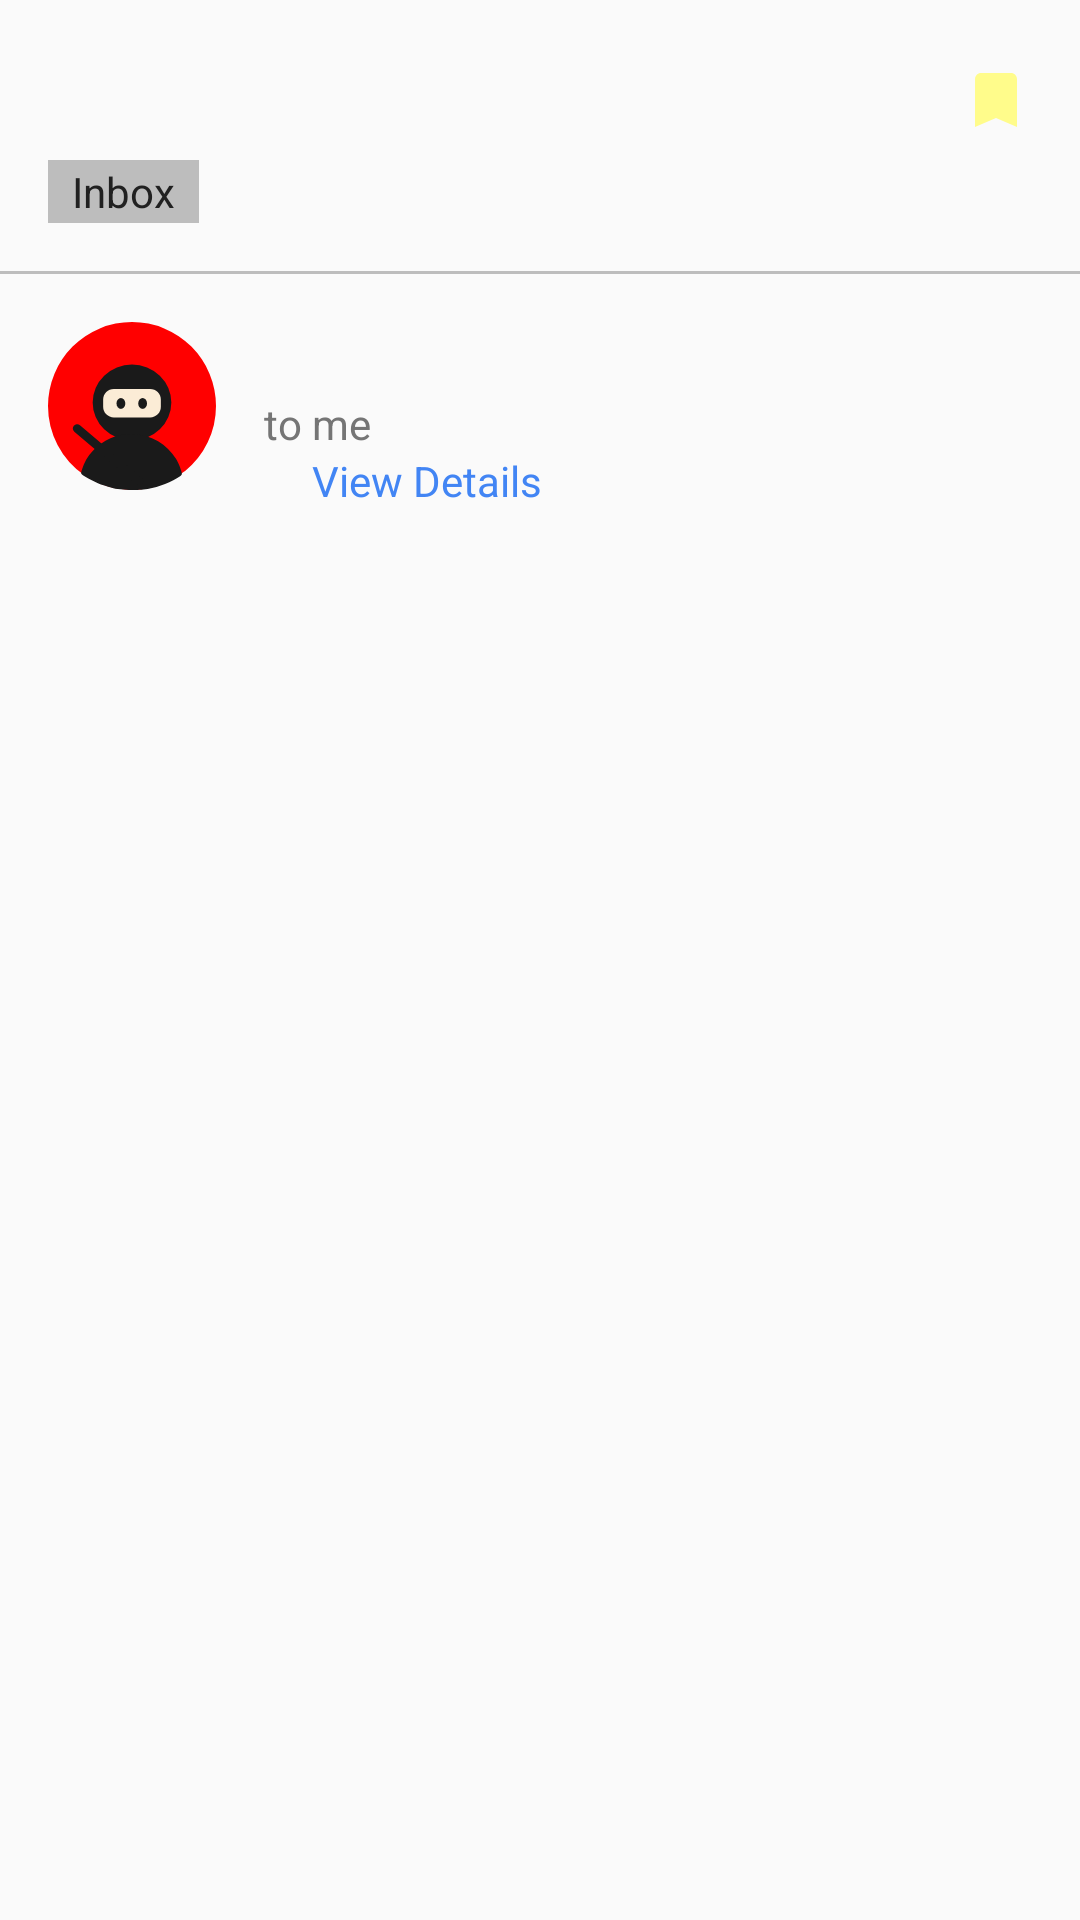

Here is an Android app screen rendered from its layout file. Give the layout XML and the strings, colors and styles it references.
<!-- AndroidManifest.xml: application theme AppTheme -->
<!-- res/layout/fragment_email_details.xml -->
<?xml version="1.0" encoding="utf-8"?>
<android.support.constraint.ConstraintLayout xmlns:android="http://schemas.android.com/apk/res/android"
    xmlns:app="http://schemas.android.com/apk/res-auto"
    xmlns:tools="http://schemas.android.com/tools"
    android:layout_width="match_parent"
    android:layout_height="wrap_content"
    android:paddingBottom="16dp">

    <TextView
        android:id="@+id/text_subject"
        android:layout_width="0dp"
        android:layout_height="wrap_content"
        android:layout_marginStart="16dp"
        android:layout_marginLeft="16dp"
        android:layout_marginTop="16dp"
        android:ellipsize="end"
        android:maxLines="3"
        android:textAppearance="@style/Base.TextAppearance.AppCompat.Large"
        app:layout_constraintEnd_toStartOf="@+id/image_bookmark"
        app:layout_constraintStart_toStartOf="parent"
        app:layout_constraintTop_toTopOf="parent"
        tools:text="This is a subject. This is another line of the subject. This has to be the biggest line of the subject so far but this is slightk" />

    <ImageView
        android:id="@+id/image_bookmark"
        android:layout_width="wrap_content"
        android:layout_height="wrap_content"
        android:layout_marginEnd="16dp"
        android:layout_marginRight="16dp"
        android:src="@drawable/ic_bookmark"
        app:layout_constraintBottom_toBottomOf="@+id/text_subject"
        app:layout_constraintEnd_toEndOf="parent" />

    <TextView
        android:id="@+id/text_label_inbox"
        android:layout_width="wrap_content"
        android:layout_height="wrap_content"
        android:layout_marginTop="8dp"
        android:background="@color/divider"
        android:paddingLeft="8dp"
        android:paddingTop="1dp"
        android:paddingRight="8dp"
        android:paddingBottom="1dp"
        android:text="@string/label_inbox"
        android:textColor="@color/primary_text"
        app:layout_constraintStart_toStartOf="@+id/text_subject"
        app:layout_constraintTop_toBottomOf="@+id/text_subject" />

    <View
        android:id="@+id/divider"
        android:layout_width="match_parent"
        android:layout_height="1dp"
        android:layout_marginTop="16dp"
        android:background="@color/divider"
        app:layout_constraintTop_toBottomOf="@+id/text_label_inbox"
        tools:layout_editor_absoluteX="0dp" />

    <ImageView
        android:id="@+id/image_profile"
        android:layout_width="56dp"
        android:layout_height="56dp"
        android:layout_marginStart="16dp"
        android:layout_marginLeft="16dp"
        android:layout_marginTop="16dp"
        android:src="@drawable/profile_image_1"
        app:layout_constraintStart_toStartOf="parent"
        app:layout_constraintTop_toBottomOf="@+id/divider"
        tools:srcCompat="@tools:sample/avatars[4]" />

    <TextView
        android:id="@+id/text_name"
        android:layout_width="wrap_content"
        android:layout_height="wrap_content"
        android:layout_marginStart="16dp"
        android:layout_marginLeft="16dp"
        android:textAppearance="@style/TextAppearance.AppCompat.Medium"
        android:textColor="@color/primary_text"
        app:layout_constraintStart_toEndOf="@+id/image_profile"
        app:layout_constraintTop_toTopOf="@+id/image_profile"
        tools:text="@tools:sample/full_names" />

    <TextView
        android:id="@+id/text_to_me"
        android:layout_width="wrap_content"
        android:layout_height="wrap_content"
        android:text="@string/label_to_me"
        android:textColor="@color/secondary_text"
        app:layout_constraintStart_toStartOf="@+id/text_name"
        app:layout_constraintTop_toBottomOf="@+id/text_name" />

    <TextView
        android:id="@+id/text_date"
        android:layout_width="wrap_content"
        android:layout_height="wrap_content"
        android:textColor="@color/secondary_text"
        app:layout_constraintStart_toStartOf="@+id/text_to_me"
        app:layout_constraintTop_toBottomOf="@+id/text_to_me"
        tools:text="@tools:sample/date/ddmmyy" />

    <TextView
        android:id="@+id/text_view_details"
        android:layout_width="wrap_content"
        android:layout_height="wrap_content"
        android:layout_marginStart="16dp"
        android:layout_marginLeft="16dp"
        android:text="@string/label_view_details"

        android:textColor="@color/view_details"
        app:layout_constraintBaseline_toBaselineOf="@+id/text_date"
        app:layout_constraintStart_toEndOf="@+id/text_date" />

    <android.support.constraint.Group
        android:id="@+id/view_details_group"
        android:layout_width="wrap_content"
        android:layout_height="wrap_content"
        android:visibility="visible"
        app:constraint_referenced_ids="text_date,text_view_details" />

    <TextView
        android:id="@+id/text_hide_details"
        android:layout_width="wrap_content"
        android:layout_height="wrap_content"
        android:text="@string/label_hide_details"
        android:textColor="@color/view_details"
        app:layout_constraintStart_toStartOf="@+id/text_to_me"
        app:layout_constraintTop_toBottomOf="@+id/text_to_me" />

    <TextView
        android:id="@+id/text_label_from"
        android:layout_width="wrap_content"
        android:layout_height="wrap_content"
        android:layout_marginTop="16dp"
        android:text="@string/label_from"
        android:textColor="@color/secondary_text"
        android:textSize="12sp"
        app:layout_constraintStart_toStartOf="@+id/text_hide_details"
        app:layout_constraintTop_toBottomOf="@+id/text_hide_details" />

    <TextView
        android:id="@+id/text_label_to"
        android:layout_width="wrap_content"
        android:layout_height="wrap_content"
        android:layout_marginTop="4dp"
        android:text="@string/label_to"
        android:textColor="@color/secondary_text"
        android:textSize="12sp"
        app:layout_constraintStart_toStartOf="@+id/text_label_from"
        app:layout_constraintTop_toBottomOf="@+id/text_label_from" />

    <TextView
        android:id="@+id/text_label_date"
        android:layout_width="wrap_content"
        android:layout_height="wrap_content"
        android:layout_marginTop="4dp"
        android:text="@string/label_date"
        android:textColor="@color/secondary_text"
        android:textSize="12sp"
        app:layout_constraintStart_toStartOf="@+id/text_label_to"
        app:layout_constraintTop_toBottomOf="@+id/text_to_email" />

    <TextView
        android:id="@+id/text_from_name"
        android:layout_width="wrap_content"
        android:layout_height="wrap_content"
        android:layout_marginStart="16dp"
        android:layout_marginLeft="16dp"
        android:ellipsize="end"
        android:maxLines="1"
        android:textColor="@color/secondary_text"
        android:textSize="12sp"
        app:layout_constraintEnd_toStartOf="@+id/text_email"
        app:layout_constraintHorizontal_bias="0.5"
        app:layout_constraintStart_toEndOf="@+id/text_label_from"
        app:layout_constraintTop_toTopOf="@+id/text_label_from"
        tools:text="@tools:sample/full_names" />

    <TextView
        android:id="@+id/text_email"
        android:layout_width="0dp"
        android:layout_height="wrap_content"
        android:layout_marginStart="8dp"
        android:layout_marginLeft="8dp"
        android:layout_marginEnd="16dp"
        android:layout_marginRight="16dp"
        android:ellipsize="end"
        android:maxLines="1"
        android:textColor="@color/view_details"
        android:textSize="12sp"
        app:layout_constraintBaseline_toBaselineOf="@+id/text_from_name"
        app:layout_constraintEnd_toEndOf="parent"
        app:layout_constraintHorizontal_bias="0.5"
        app:layout_constraintStart_toEndOf="@+id/text_from_name"
        tools:text="example@testing.com" />

    <TextView
        android:id="@+id/text_to_name"
        android:layout_width="wrap_content"
        android:layout_height="wrap_content"
        android:text="@string/my_name"
        android:textColor="@color/secondary_text"
        android:textSize="12sp"
        app:layout_constraintStart_toStartOf="@+id/text_from_name"
        app:layout_constraintTop_toTopOf="@+id/text_label_to" />

    <TextView
        android:id="@+id/text_to_email"
        android:layout_width="0dp"
        android:layout_height="wrap_content"
        android:ellipsize="end"
        android:maxLines="1"
        android:text="@string/my_email"
        android:textColor="@color/view_details"
        android:textSize="12sp"
        app:layout_constraintStart_toStartOf="@+id/text_to_name"
        app:layout_constraintTop_toBottomOf="@+id/text_to_name" />

    <TextView
        android:id="@+id/text_details_date"
        android:layout_width="wrap_content"
        android:layout_height="wrap_content"
        android:textColor="@color/secondary_text"
        android:textSize="12sp"
        app:layout_constraintStart_toStartOf="@+id/text_to_email"
        app:layout_constraintTop_toTopOf="@+id/text_label_date"
        tools:text="@tools:sample/date/ddmmyy" />

    <android.support.constraint.Group
        android:id="@+id/details_group"
        android:layout_width="wrap_content"
        android:layout_height="wrap_content"
        android:visibility="gone"
        app:constraint_referenced_ids="text_from_name,text_label_from,text_label_date,text_label_to,text_to_email,text_to_name,text_hide_details,text_details_date,text_email" />

    <TextView
        android:id="@+id/text_matter"
        android:layout_width="0dp"
        android:layout_height="wrap_content"
        android:layout_marginStart="16dp"
        android:layout_marginLeft="16dp"
        android:layout_marginTop="24dp"
        android:layout_marginEnd="16dp"
        android:layout_marginRight="16dp"
        android:textColor="@color/primary_text"
        android:textSize="16sp"
        app:layout_constraintEnd_toEndOf="parent"
        app:layout_constraintHorizontal_bias="0.0"
        app:layout_constraintStart_toStartOf="parent"
        app:layout_constraintTop_toBottomOf="@+id/text_label_date"
        app:layout_goneMarginTop="40dp"
        tools:text="@string/email_matter" />

</android.support.constraint.ConstraintLayout>
<!-- resources referenced by this layout -->
<resources>
  <color name="divider">#BDBDBD</color>
  <color name="primary_text">#212121</color>
  <color name="secondary_text">#757575</color>
  <color name="view_details">#4285F4</color>
  <!-- drawable ic_bookmark (drawable) -->
  <vector android:height="24dp" android:tint="#FFFC8B"
      android:viewportHeight="24.0" android:viewportWidth="24.0"
      android:width="24dp" xmlns:android="http://schemas.android.com/apk/res/android">
      <path android:fillColor="#FF000000" android:pathData="M17,3H7c-1.1,0 -1.99,0.9 -1.99,2L5,21l7,-3 7,3V5c0,-1.1 -0.9,-2 -2,-2z"/>
  </vector>
  <!-- drawable profile_image_1: vector/xml drawable (drawable, 2753 chars, omitted) -->
  <string name="email_matter">
          Hi, Lorem ipsum dolor sit amet, consectetur adipiscing elit, sed do eiusmod tempor incididunt
          ut labore et dolore magna aliqua. Ut enim ad minim veniam, quis nostrud exercitation ullamco
          laboris nisi ut aliquip ex ea commodo consequat. Duis aute irure dolor in reprehenderit in
          voluptate velit esse cillum dolore eu fugiat nulla pariatur. Excepteur sint occaecat
          cupidatat non proident, sunt in culpa qui officia deserunt mollit anim id est laborum.
          Regards,##name##
      </string>
  <string name="label_date">Date:</string>
  <string name="label_from">From:</string>
  <string name="label_hide_details">Hide Details</string>
  <string name="label_inbox">Inbox</string>
  <string name="label_to">To:</string>
  <string name="label_to_me">to me</string>
  <string name="label_view_details">View Details</string>
  <string name="my_email">vaibhavdhunde94@gmail.com</string>
  <string name="my_name">Vaibhav Dhunde</string>
  <style name="AppTheme" parent="Theme.AppCompat.Light.DarkActionBar">
          <item name="colorPrimary">@color/primary</item>
          <item name="colorPrimaryDark">@color/primary_dark</item>
          <item name="colorAccent">@color/accent</item>
      </style>
  <color name="primary">#2196F3</color>
  <color name="primary_dark">#1976D2</color>
  <color name="accent">#448AFF</color>
</resources>
